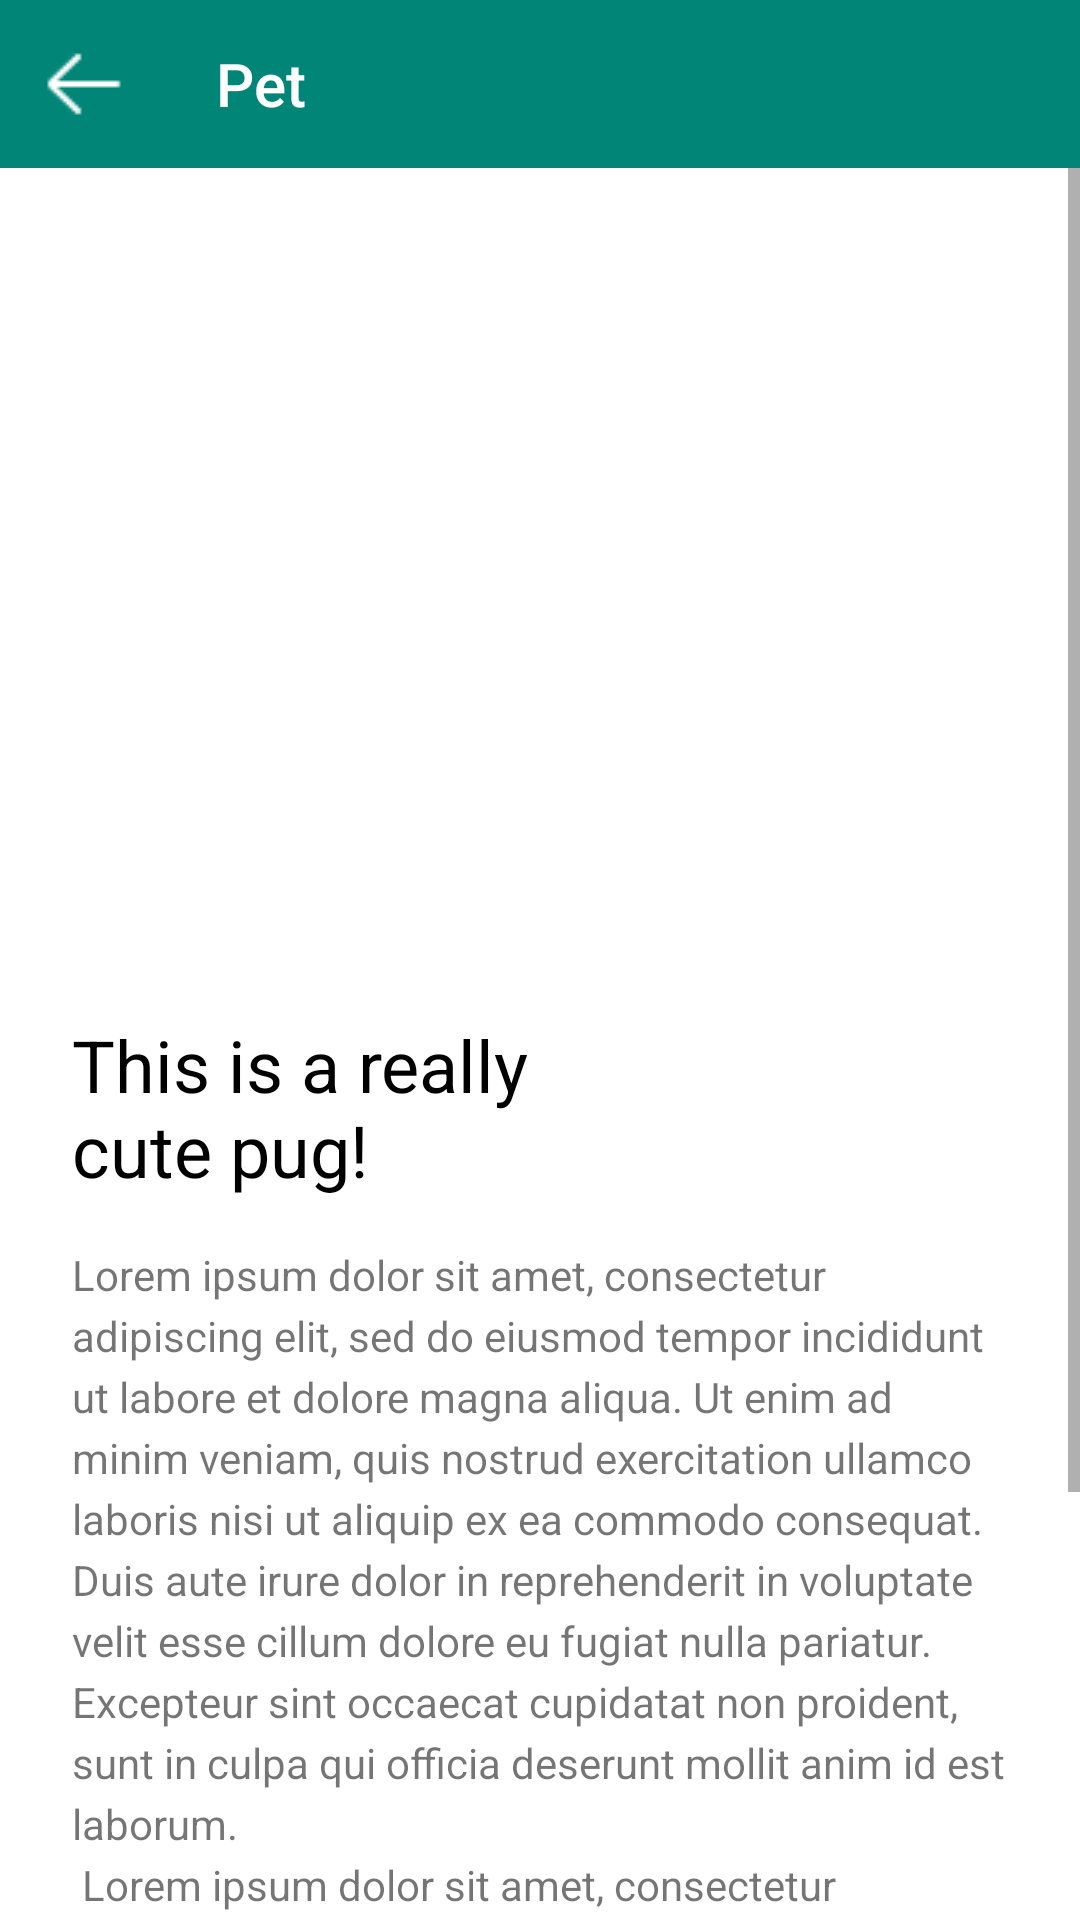

This screen was rendered from an Android layout file. Write that file and the resources it references.
<!-- AndroidManifest.xml: application theme AppTheme -->
<!-- res/layout/fragment_pet_details.xml -->
<?xml version="1.0" encoding="utf-8"?>
<androidx.constraintlayout.widget.ConstraintLayout xmlns:android="http://schemas.android.com/apk/res/android"
    xmlns:app="http://schemas.android.com/apk/res-auto"
    xmlns:tools="http://schemas.android.com/tools"
    android:layout_width="match_parent"
    android:layout_height="match_parent"
    android:background="@color/pure_white"
    tools:context=".feature.dogdetails.PetDetailsFragment">

    <androidx.appcompat.widget.Toolbar
        android:id="@+id/pet_details_toolbar"
        android:layout_width="match_parent"
        android:layout_height="?attr/actionBarSize"
        android:background="@color/colorPrimary"
        app:layout_constraintEnd_toEndOf="parent"
        app:layout_constraintStart_toStartOf="parent"
        app:layout_constraintTop_toTopOf="parent"
        app:navigationIcon="@drawable/left_arrow"
        app:title="@string/pet"
        app:titleTextColor="@color/pure_white" />

    <ScrollView
        android:layout_width="match_parent"
        android:layout_height="0dp"
        app:layout_constraintBottom_toBottomOf="parent"
        app:layout_constraintEnd_toEndOf="parent"
        app:layout_constraintStart_toStartOf="parent"
        app:layout_constraintTop_toBottomOf="@id/pet_details_toolbar">

        <androidx.constraintlayout.widget.ConstraintLayout
            android:layout_width="match_parent"
            android:layout_height="wrap_content">

            <ImageView
                android:id="@+id/pet_details_preview"
                android:layout_width="match_parent"
                android:layout_height="@dimen/constraint_zero_dimen"
                android:scaleType="center"
                app:layout_constraintEnd_toEndOf="parent"
                app:layout_constraintHeight_default="percent"
                app:layout_constraintHeight_percent="0.34"
                app:layout_constraintStart_toStartOf="parent"
                app:layout_constraintTop_toTopOf="parent"
                android:contentDescription="@string/pet_thumbnail" />

            <androidx.appcompat.widget.AppCompatTextView
                android:id="@+id/pet_details_breed_name"
                android:layout_width="match_parent"
                android:layout_height="wrap_content"
                android:layout_marginStart="@dimen/dog_details_breed_name_margin_start"
                android:layout_marginTop="@dimen/dog_details_breed_name_margin_top"
                android:layout_marginEnd="@dimen/dog_details_breed_name_margin_end"
                android:text="@string/dog_description_title"
                android:textColor="@color/text_black"
                android:textSize="24sp"
                app:layout_constraintEnd_toEndOf="parent"
                app:layout_constraintStart_toStartOf="parent"
                app:layout_constraintTop_toBottomOf="@id/pet_details_preview" />

            <androidx.appcompat.widget.AppCompatTextView
                android:layout_width="match_parent"
                android:layout_height="wrap_content"
                android:layout_marginStart="@dimen/dog_details_breed_description_margin_start"
                android:layout_marginTop="@dimen/dog_details_breed_description_margin_top"
                android:layout_marginEnd="@dimen/dog_details_breed_description_margin_end"
                android:lineSpacingExtra="@dimen/dog_details_breed_description_line_space"
                android:paddingBottom="@dimen/dog_details_breed_description_padding_bottom"
                android:text="@string/dog_description"
                android:textSize="14sp"
                app:layout_constraintEnd_toEndOf="parent"
                app:layout_constraintStart_toStartOf="parent"
                app:layout_constraintTop_toBottomOf="@id/pet_details_breed_name" />
        </androidx.constraintlayout.widget.ConstraintLayout>
    </ScrollView>

</androidx.constraintlayout.widget.ConstraintLayout>
<!-- resources referenced by this layout -->
<resources>
  <color name="colorPrimary">#008577</color>
  <color name="pure_white">#ffffff</color>
  <color name="text_black">#000000</color>
  <dimen name="constraint_zero_dimen">0dp</dimen>
  <dimen name="dog_details_breed_description_line_space">4dp</dimen>
  <dimen name="dog_details_breed_description_margin_end">24dp</dimen>
  <dimen name="dog_details_breed_description_margin_start">24dp</dimen>
  <dimen name="dog_details_breed_description_margin_top">16dp</dimen>
  <dimen name="dog_details_breed_description_padding_bottom">8dp</dimen>
  <dimen name="dog_details_breed_name_margin_end">24dp</dimen>
  <dimen name="dog_details_breed_name_margin_start">24dp</dimen>
  <dimen name="dog_details_breed_name_margin_top">20dp</dimen>
  <!-- drawable left_arrow: png bitmap (drawable, 534 bytes) -->
  <string name="dog_description">Lorem ipsum dolor sit amet, consectetur adipiscing elit, sed do eiusmod tempor incididunt ut labore et dolore magna aliqua. Ut enim ad minim veniam, quis nostrud exercitation ullamco laboris nisi ut aliquip ex ea commodo consequat. Duis aute irure dolor in reprehenderit in voluptate velit esse cillum dolore eu fugiat nulla pariatur. Excepteur sint occaecat cupidatat non proident, sunt in culpa qui officia deserunt mollit anim id est laborum. \n Lorem ipsum dolor sit amet, consectetur adipiscing elit, sed do eiusmod tempor incididunt ut labore et dolore magna aliqua. Ut enim ad minim veniam, quis nostrud exercitation ullamco laboris nisi ut aliquip ex ea commodo consequat. Duis aute irure dolor in reprehenderit in voluptate velit esse cillum dolore eu fugiat nulla pariatur. Excepteur sint occaecat cupidatat non proident, sunt in culpa qui officia deserunt mollit anim id est laborum.</string>
  <string name="dog_description_title">This is a really \ncute pug!</string>
  <string name="pet">Pet</string>
  <string name="pet_thumbnail">Pet Thumbnail</string>
  <style name="AppTheme" parent="Theme.AppCompat.Light.DarkActionBar">
          <item name="colorPrimary">@color/colorPrimary</item>
          <item name="colorPrimaryDark">@color/colorPrimaryDark</item>
          <item name="colorAccent">@color/colorAccent</item>
      </style>
  <color name="colorPrimaryDark">#00574B</color>
  <color name="colorAccent">#D81B60</color>
</resources>
